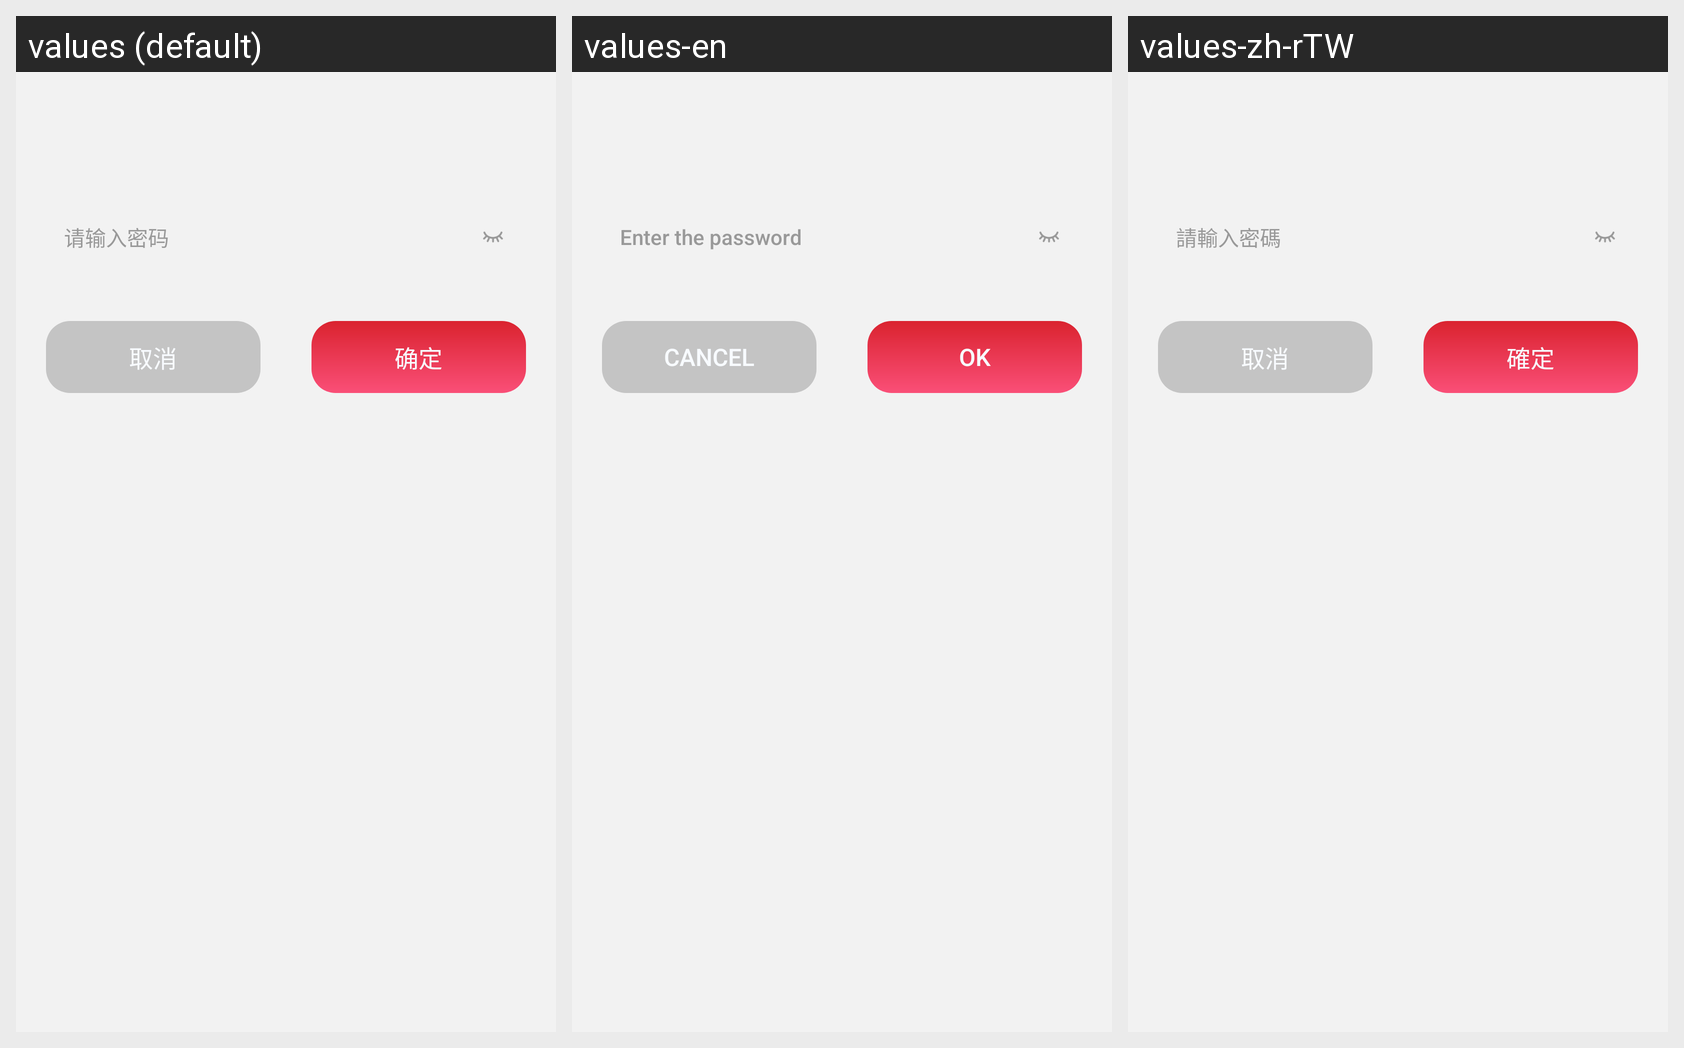

For this localized Android screen grid, give each drawn string resource with its value in every locale shown.
Android screen res/layout/lock_sheet_password.xml rendered under 3 locales, left to right: values (default), values-en, values-zh-rTW. Device: Nexus 5 (rendered at 1080×1920; each locale shown at half size, 540×960, under a caption strip naming it); theme Theme.PdfReader.
Other locales in the repository, not shown: values-ar, values-de, values-es, values-fr, values-ja, values-ko, values-ms, values-pt, values-ru.
Strings drawn on this screen, with the default value and each locale's value (text and hints the layout hard-codes, and strings that could not be matched under every locale, appear in the picture but are not listed):

lock_password_hint
  values: 请输入密码
  values-en: Enter the password
  values-zh-rTW: 請輸入密碼

cancel
  values: 取消
  values-en: Cancel
  values-zh-rTW: 取消

ok
  values: 确定
  values-en: OK
  values-zh-rTW: 確定
